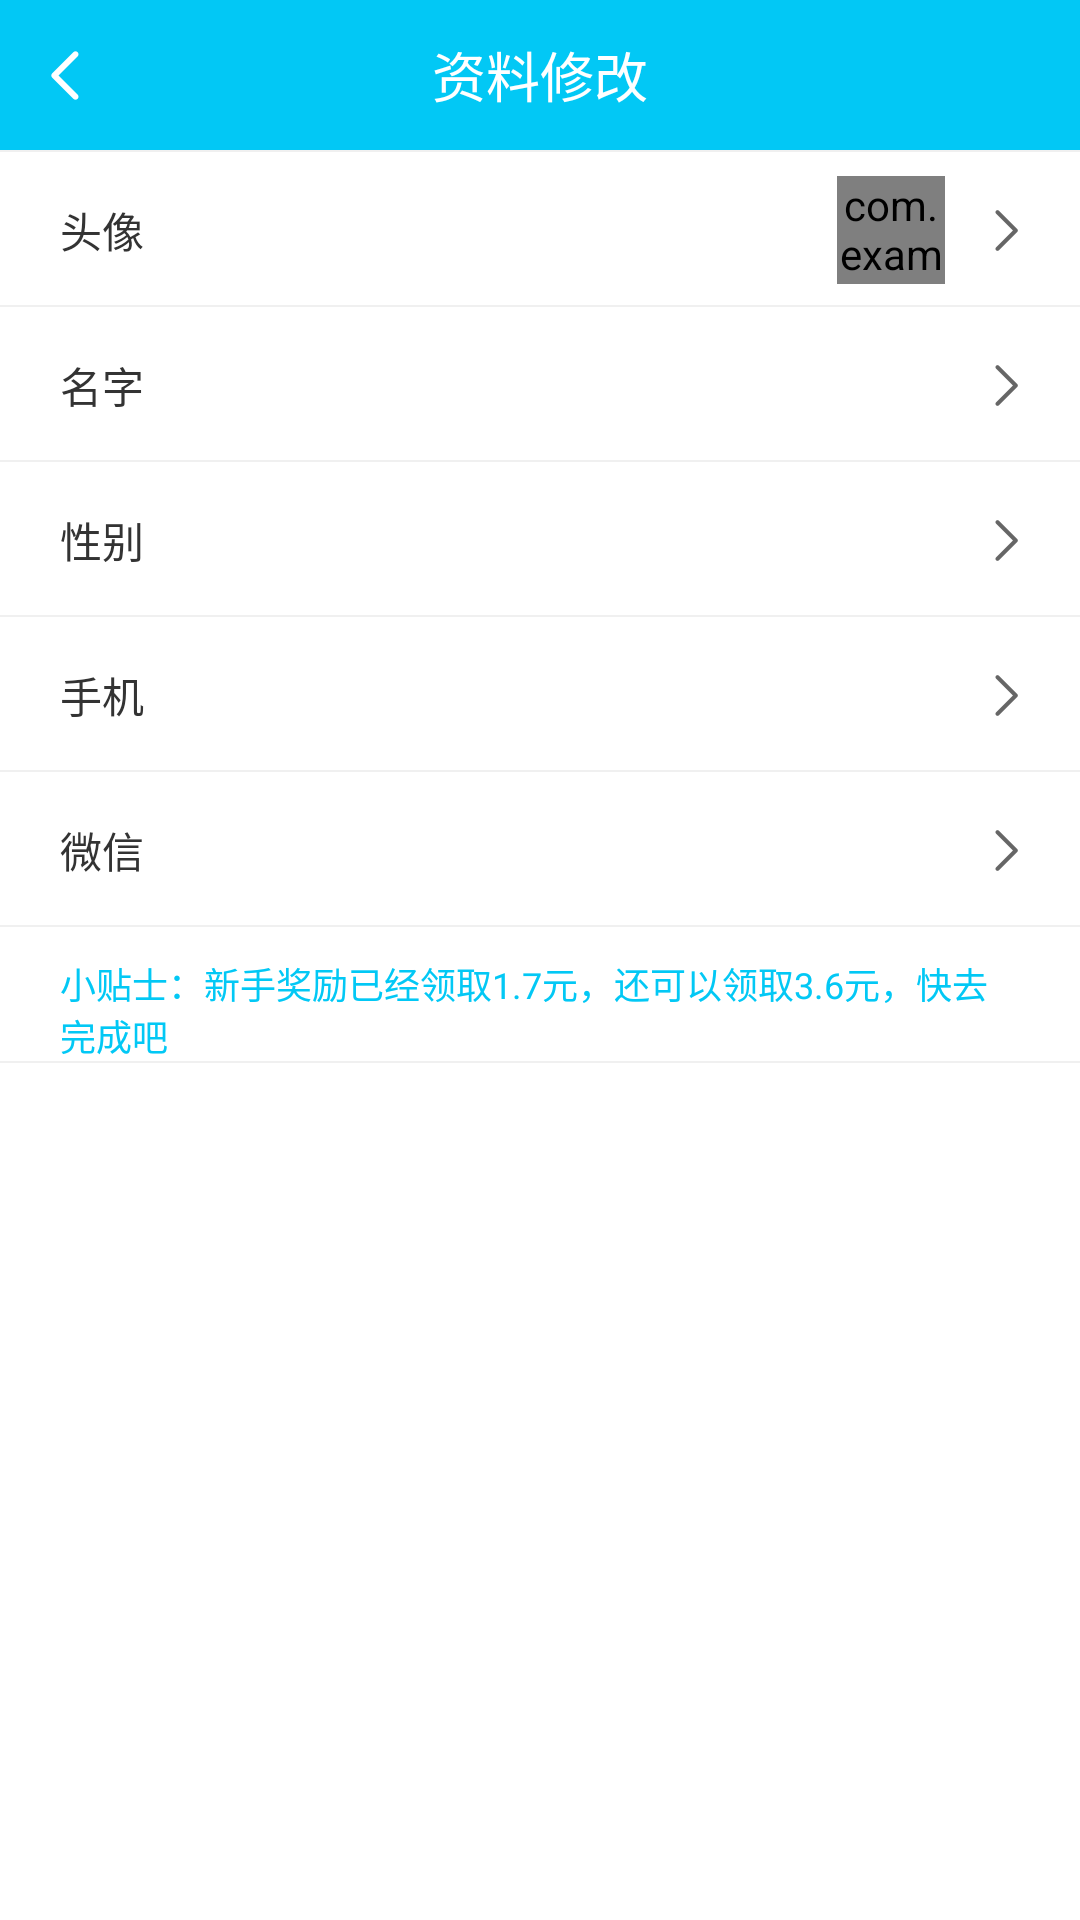

The Android layout XML behind this screen, and the referenced resources:
<!-- AndroidManifest.xml: application theme AppTheme -->
<!-- res/layout/activity_info_change.xml -->
<?xml version="1.0" encoding="utf-8"?>
<LinearLayout
    xmlns:android="http://schemas.android.com/apk/res/android"
    android:layout_width="match_parent"
    android:layout_height="match_parent"
    android:orientation="vertical"
    android:background="@color/colorWhite"
    android:showDividers="middle"
    android:divider="@drawable/line_horizontal">

    <RelativeLayout
        android:layout_width="match_parent"
        android:layout_height="50dp"
        android:background="@color/colorPrimary">

        <ImageView
            android:id="@+id/iv_back"
            android:layout_width="50dp"
            android:layout_height="match_parent"
            android:scaleType="centerInside"
            android:src="@mipmap/nav_back"/>

        <TextView
            style="@style/app_bar_text"
            android:text="@string/info_change"/>
    </RelativeLayout>

    <LinearLayout
        style="@style/mine_item_layout">

        <TextView
            style="@style/mine_item_title"
            android:text="@string/via"/>

        <com.example.huoapp.widget.RoundImageView
            android:layout_width="36dp"
            android:layout_height="36dp"
            android:layout_marginRight="10dp"
            android:src="@mipmap/ic_launcher"/>

        <ImageView
            android:layout_width="wrap_content"
            android:layout_height="wrap_content"
            android:src="@mipmap/icon_right"/>
    </LinearLayout>

    <LinearLayout
        style="@style/mine_item_layout">

        <TextView
            style="@style/mine_item_title"
            android:text="@string/name"/>

        <ImageView
            android:layout_width="wrap_content"
            android:layout_height="wrap_content"
            android:src="@mipmap/icon_right"/>
    </LinearLayout>

    <LinearLayout
        style="@style/mine_item_layout">

        <TextView
            style="@style/mine_item_title"
            android:text="@string/sex"/>

        <ImageView
            android:layout_width="wrap_content"
            android:layout_height="wrap_content"
            android:src="@mipmap/icon_right"/>
    </LinearLayout>

    <LinearLayout
        style="@style/mine_item_layout">

        <TextView
            style="@style/mine_item_title"
            android:text="@string/phone"/>

        <ImageView
            android:layout_width="wrap_content"
            android:layout_height="wrap_content"
            android:src="@mipmap/icon_right"/>
    </LinearLayout>

    <LinearLayout
        style="@style/mine_item_layout">

        <TextView
            style="@style/mine_item_title"
            android:text="@string/wechat"/>

        <ImageView
            android:layout_width="wrap_content"
            android:layout_height="wrap_content"
            android:src="@mipmap/icon_right"/>
    </LinearLayout>

    <TextView
        android:layout_width="wrap_content"
        android:layout_height="wrap_content"
        android:textSize="12sp"
        android:textColor="@color/colorPrimary"
        android:layout_marginLeft="20dp"
        android:layout_marginRight="20dp"
        android:layout_marginTop="10dp"
        android:text="小贴士：新手奖励已经领取1.7元，还可以领取3.6元，快去完成吧"/>

    <Button
        android:layout_width="match_parent"
        android:layout_height="42dp"
        android:textColor="@color/colorWhite"
        android:background="@drawable/button_bg"
        android:layout_margin="20dp"
        android:text="@string/save"/>
</LinearLayout>
<!-- resources referenced by this layout -->
<resources>
  <color name="colorPrimary">#02C8F5</color>
  <color name="colorWhite">#ffffff</color>
  <!-- drawable line_horizontal (drawable) -->
  <?xml version="1.0" encoding="utf-8"?>
  <shape xmlns:android="http://schemas.android.com/apk/res/android"
      android:shape="rectangle">
      <solid android:color="#F0F0F0"/>
      <size android:height="0.5dp"/>
  </shape>
  <!-- mipmap icon_right: png bitmap (mipmap-xhdpi, 380 bytes) -->
  <!-- mipmap nav_back: png bitmap (mipmap-xhdpi, 273 bytes) -->
  <string name="info_change">资料修改</string>
  <string name="name">名字</string>
  <string name="phone">手机</string>
  <string name="save">保存</string>
  <string name="sex">性别</string>
  <string name="via">头像</string>
  <string name="wechat">微信</string>
  <style name="app_bar_text">
          <item name="android:layout_width">wrap_content</item>
          <item name="android:layout_height">wrap_content</item>
          <item name="android:layout_centerInParent">true</item>
          <item name="android:layout_gravity">center</item>
          <item name="android:textColor">@color/colorWhite</item>
          <item name="android:textSize">18sp</item>
      </style>
  <style name="mine_item_layout">
          <item name="android:layout_width">match_parent</item>
          <item name="android:layout_height">50dp</item>
          <item name="android:orientation">horizontal</item>
          <item name="android:gravity">center_vertical</item>
          <item name="android:paddingLeft">20dp</item>
          <item name="android:paddingRight">20dp</item>
          <item name="android:background">@color/colorWhite</item>
          <item name="android:layout_marginTop">1dp</item>
      </style>
  <style name="mine_item_title">
          <item name="android:layout_width">0dp</item>
          <item name="android:layout_height">match_parent</item>
          <item name="android:gravity">center_vertical</item>
          <item name="android:layout_weight">1</item>
          <item name="android:textSize">14sp</item>
          <item name="android:textColor">#333333</item>
      </style>
  <style name="AppTheme" parent="Theme.AppCompat.Light.NoActionBar">
          
          <item name="colorPrimary">@color/colorPrimary</item>
          <item name="colorPrimaryDark">@color/colorPrimaryDark</item>
          <item name="colorAccent">@color/colorAccent</item>
          <item name="android:windowBackground">@color/colorGray</item>
      </style>
  <color name="colorPrimaryDark">#02C8F5</color>
  <color name="colorAccent">#02C8F5</color>
  <color name="colorGray">#F0F0F0</color>
</resources>
